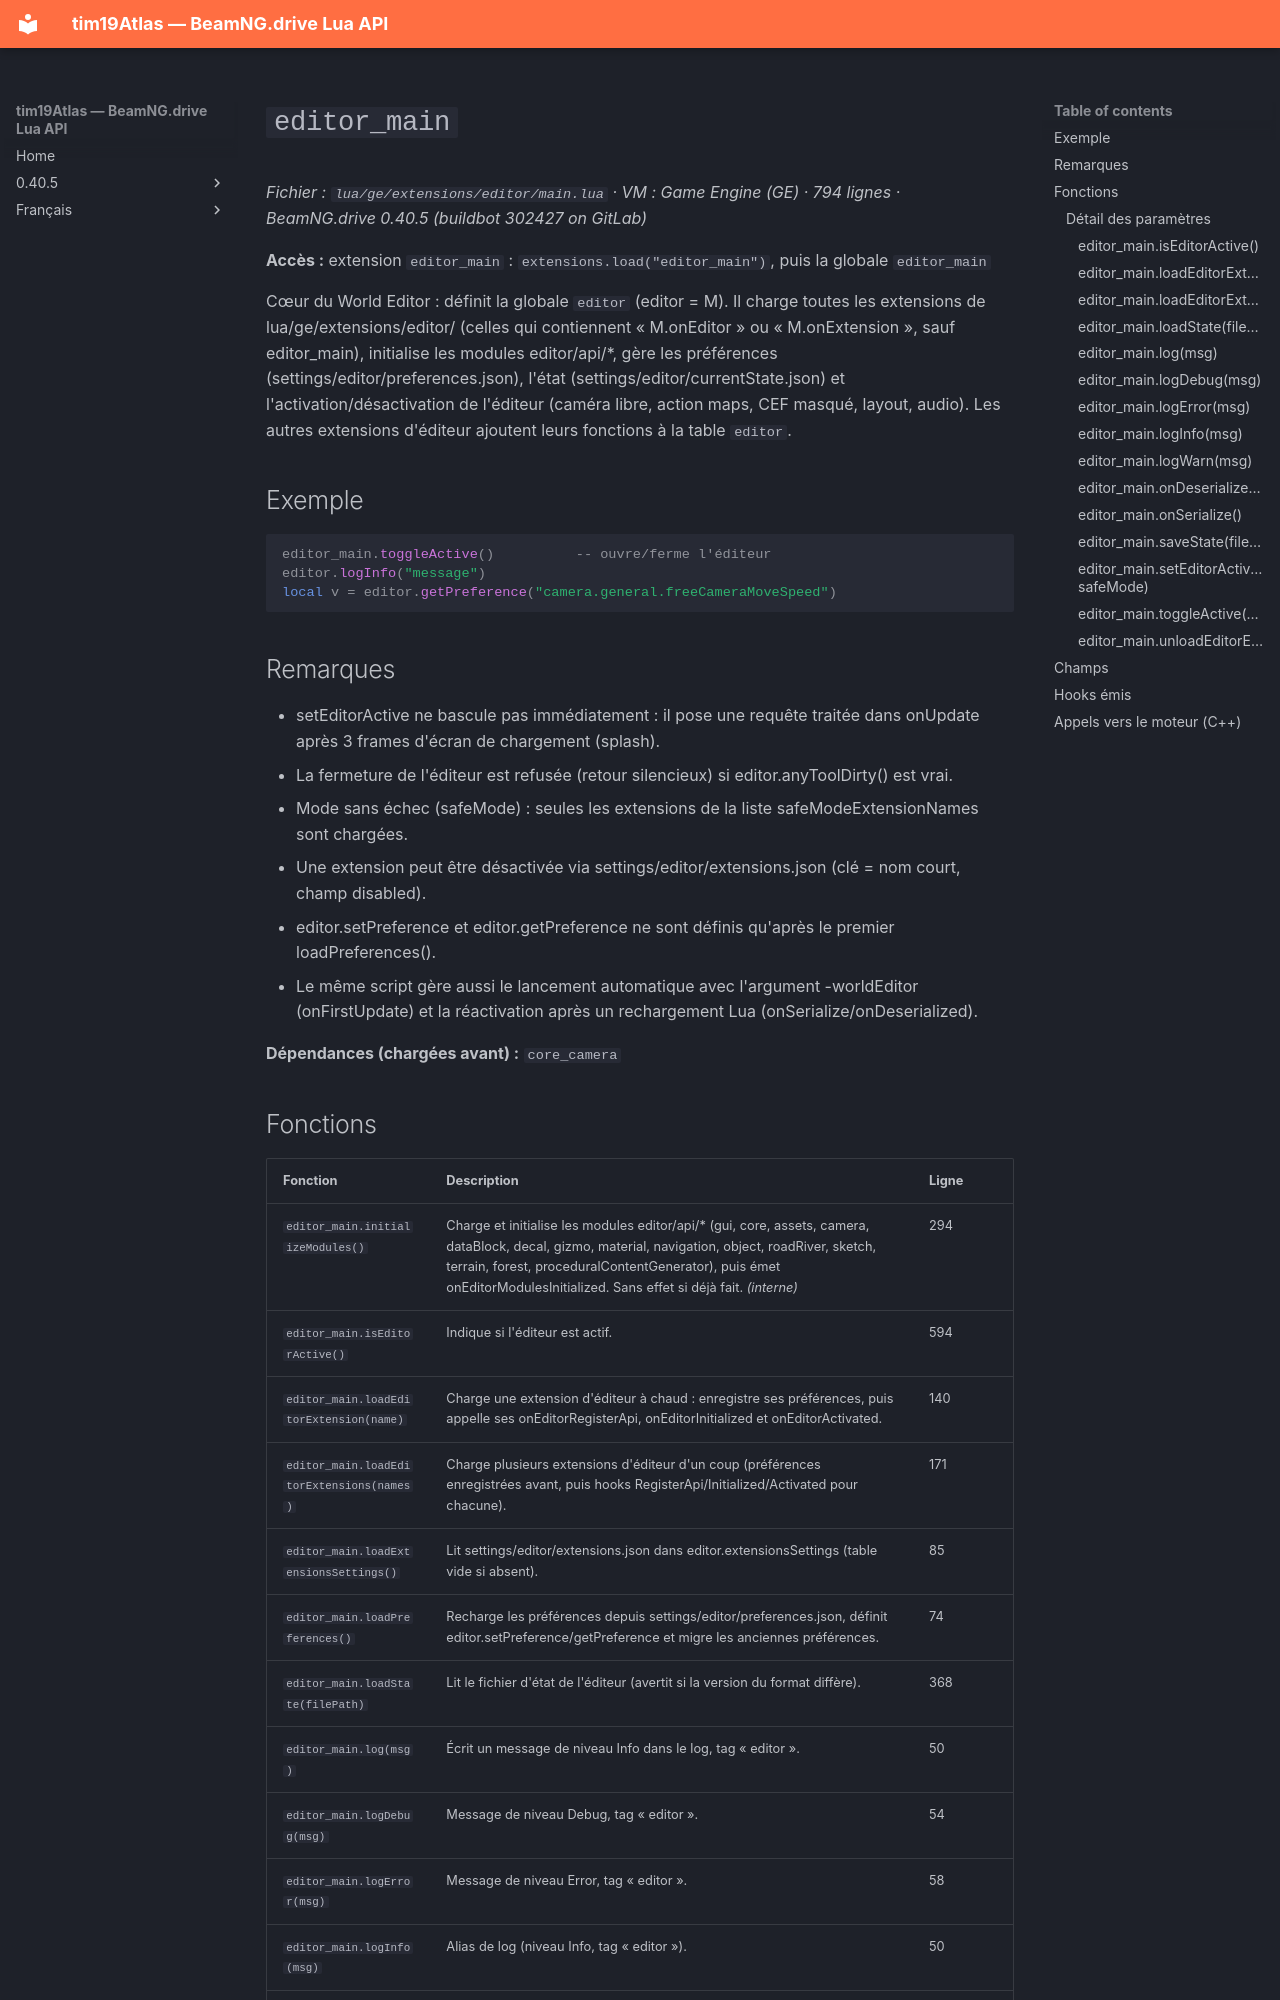

repository: Tim0219800/beamng-lua-atlas · page: fr/0.40.5/ge/extensions/editor/main.html · generator: mkdocs

# `editor_main`

*Fichier : `lua/ge/extensions/editor/main.lua` · VM : Game Engine (GE) · 794 lignes · BeamNG.drive 0.40.5 (buildbot 302427 on GitLab)*

**Accès :** extension `editor_main` : `extensions.load("editor_main")`, puis la globale `editor_main`

Cœur du World Editor : définit la globale `editor` (editor = M). Il charge toutes les extensions de lua/ge/extensions/editor/ (celles qui contiennent « M.onEditor » ou « M.onExtension », sauf editor_main), initialise les modules editor/api/*, gère les préférences (settings/editor/preferences.json), l'état (settings/editor/currentState.json) et l'activation/désactivation de l'éditeur (caméra libre, action maps, CEF masqué, layout, audio). Les autres extensions d'éditeur ajoutent leurs fonctions à la table `editor`.

## Exemple

```lua
editor_main.toggleActive()          -- ouvre/ferme l'éditeur
editor.logInfo("message")
local v = editor.getPreference("camera.general.freeCameraMoveSpeed")
```

## Remarques

- setEditorActive ne bascule pas immédiatement : il pose une requête traitée dans onUpdate après 3 frames d'écran de chargement (splash).
- La fermeture de l'éditeur est refusée (retour silencieux) si editor.anyToolDirty() est vrai.
- Mode sans échec (safeMode) : seules les extensions de la liste safeModeExtensionNames sont chargées.
- Une extension peut être désactivée via settings/editor/extensions.json (clé = nom court, champ disabled).
- editor.setPreference et editor.getPreference ne sont définis qu'après le premier loadPreferences().
- Le même script gère aussi le lancement automatique avec l'argument -worldEditor (onFirstUpdate) et la réactivation après un rechargement Lua (onSerialize/onDeserialized).

**Dépendances (chargées avant) :** `core_camera`
